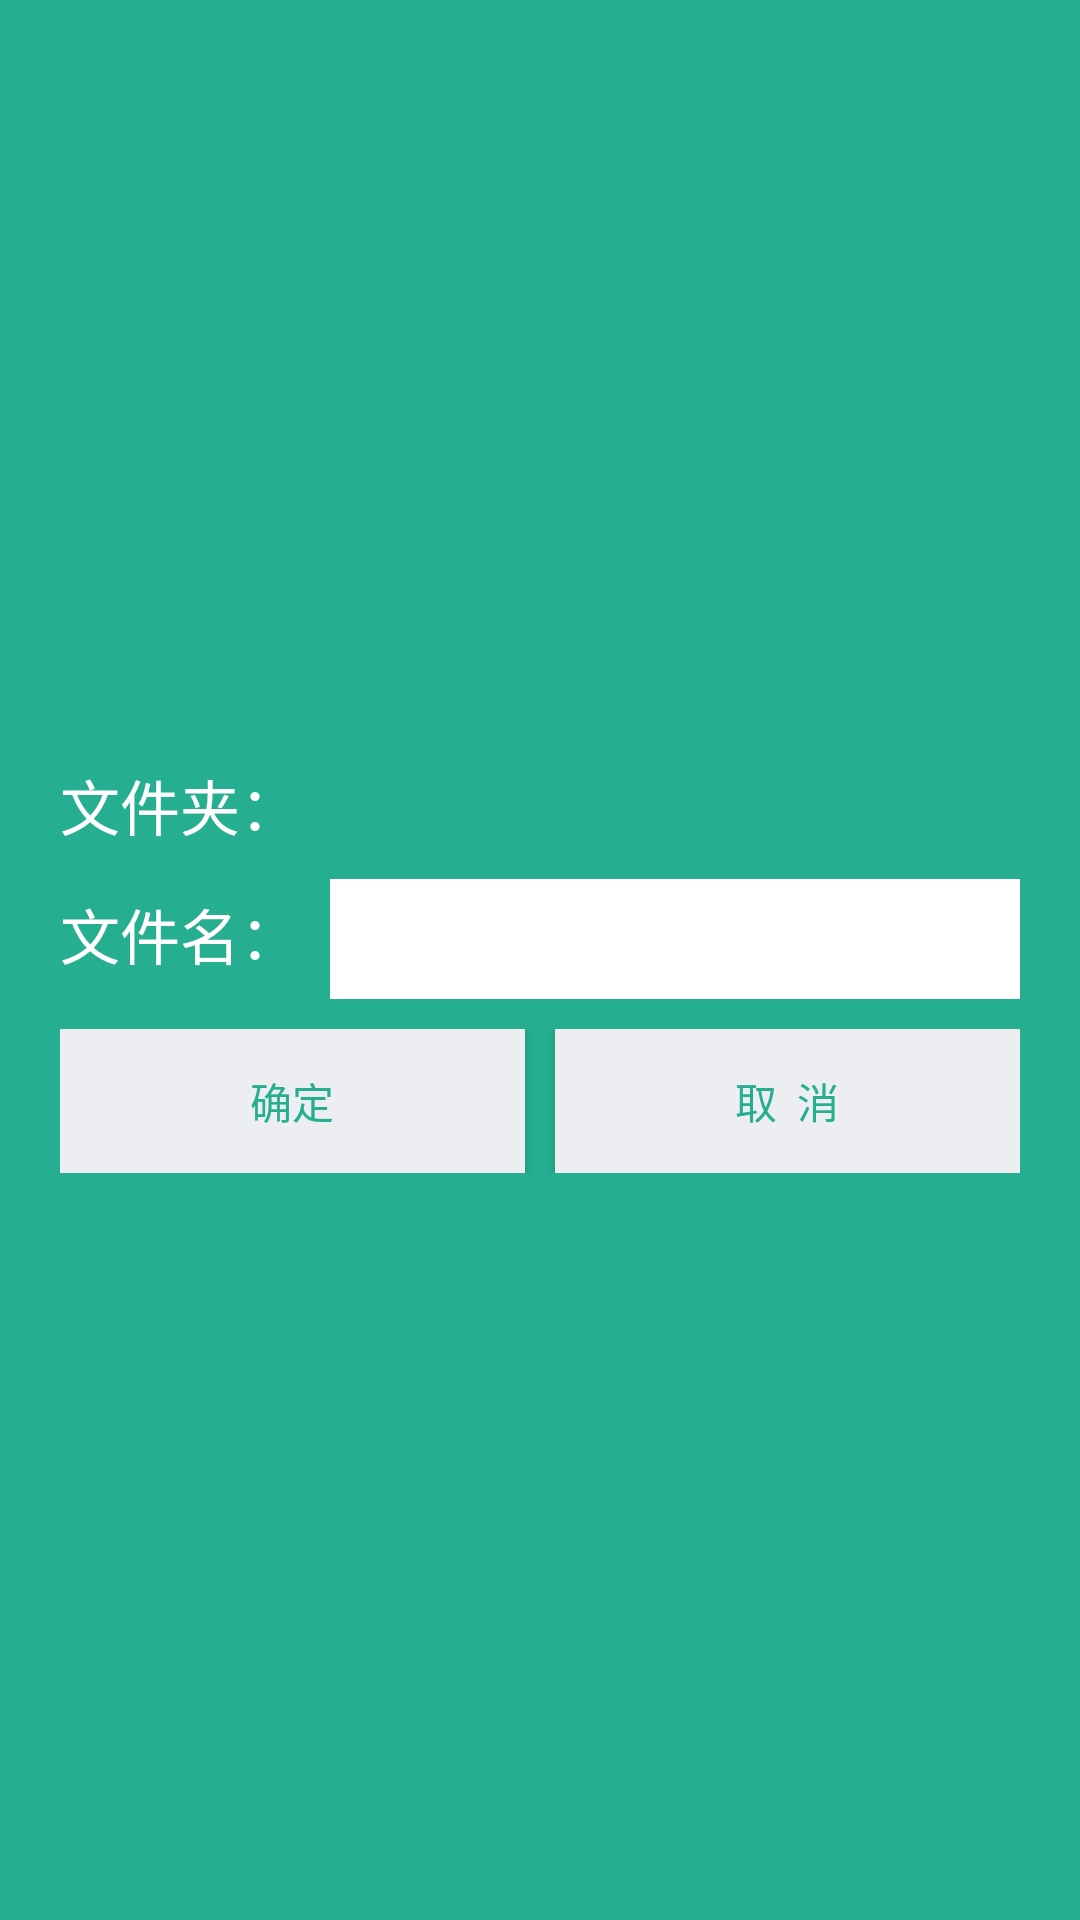

Write the Android layout XML for this screen, with the resource values it uses.
<!-- AndroidManifest.xml: application theme AppTheme -->
<!-- res/layout/layout.xml -->
<?xml version="1.0" encoding="utf-8"?>
<LinearLayout xmlns:android="http://schemas.android.com/apk/res/android"
    xmlns:tools="http://schemas.android.com/tools"
    android:layout_width="match_parent"
    android:layout_height="match_parent"
    android:orientation="vertical"
    android:gravity="center"
    android:background="#25AE90"
    android:id="@+id/DialogView">

    <LinearLayout
        android:orientation="horizontal"
        android:layout_width="match_parent"
        android:layout_height="wrap_content"
        android:layout_marginTop="10dp"
        android:layout_marginRight="20dp"
        android:layout_marginLeft="20dp">

        <TextView
            android:text="文件夹："
            android:layout_marginRight="10dp"
            android:textSize="20sp"
            android:textColor="#ffffff"
            android:layout_width="wrap_content"
            android:layout_height="wrap_content" />
        <TextView
            android:layout_marginRight="10dp"
            android:textSize="14sp"
            android:textColor="@android:color/white"
            android:layout_width="wrap_content"
            android:layout_height="wrap_content"
            android:id="@+id/DialogFolderTextView"
            android:singleLine="true" />


    </LinearLayout>


    <LinearLayout
        android:orientation="horizontal"
        android:layout_width="match_parent"
        android:layout_height="wrap_content"
        android:layout_marginTop="10dp"
        android:layout_marginRight="20dp"
        android:layout_marginLeft="20dp">

        <TextView
            android:text="文件名："
            android:layout_marginRight="10dp"
            android:textSize="20sp"
            android:textColor="#ffffff"
            android:layout_width="wrap_content"
            android:layout_height="wrap_content" />

        <EditText
            android:layout_width="0dp"
            android:layout_weight="1"
            android:layout_height="40dp"
            android:background="#ffffff"
            android:id="@+id/DialogFileNameEditText"
            android:singleLine="true" />
    </LinearLayout>

    <LinearLayout
        android:orientation="horizontal"
        android:layout_width="match_parent"
        android:layout_height="wrap_content"
        android:layout_marginTop="10dp"
        android:layout_marginRight="20dp"
        android:layout_marginLeft="20dp"
        android:layout_marginBottom="5dp">
        <Button
            android:text="确定"
            android:textColor="#25AE90"
            android:background="#ECEEF1"
            android:layout_width="0dp"
            android:layout_marginRight="10dp"
            android:layout_weight="1"
            android:layout_height="wrap_content"
            android:id="@+id/DialogOKBtn" />
        <Button
            android:text="取  消"
            android:textColor="#25AE90"
            android:background="#ECEEF1"
            android:layout_width="0dp"
            android:layout_weight="1"
            android:layout_height="wrap_content"
            android:id="@+id/DialogCancelBtn" />
    </LinearLayout>
</LinearLayout>
<!-- resources referenced by this layout -->
<resources>
  <style name="AppTheme" parent="Theme.AppCompat.Light.DarkActionBar">
          
          <item name="colorPrimary">@color/colorPrimary</item>
          <item name="colorPrimaryDark">@color/colorPrimaryDark</item>
          <item name="colorAccent">@color/colorAccent</item>
          <item name="textAllCaps">false</item>
      </style>
  <color name="colorPrimary">#3f51b5</color>
  <color name="colorPrimaryDark">#303F9F</color>
  <color name="colorAccent">#FF4081</color>
</resources>
